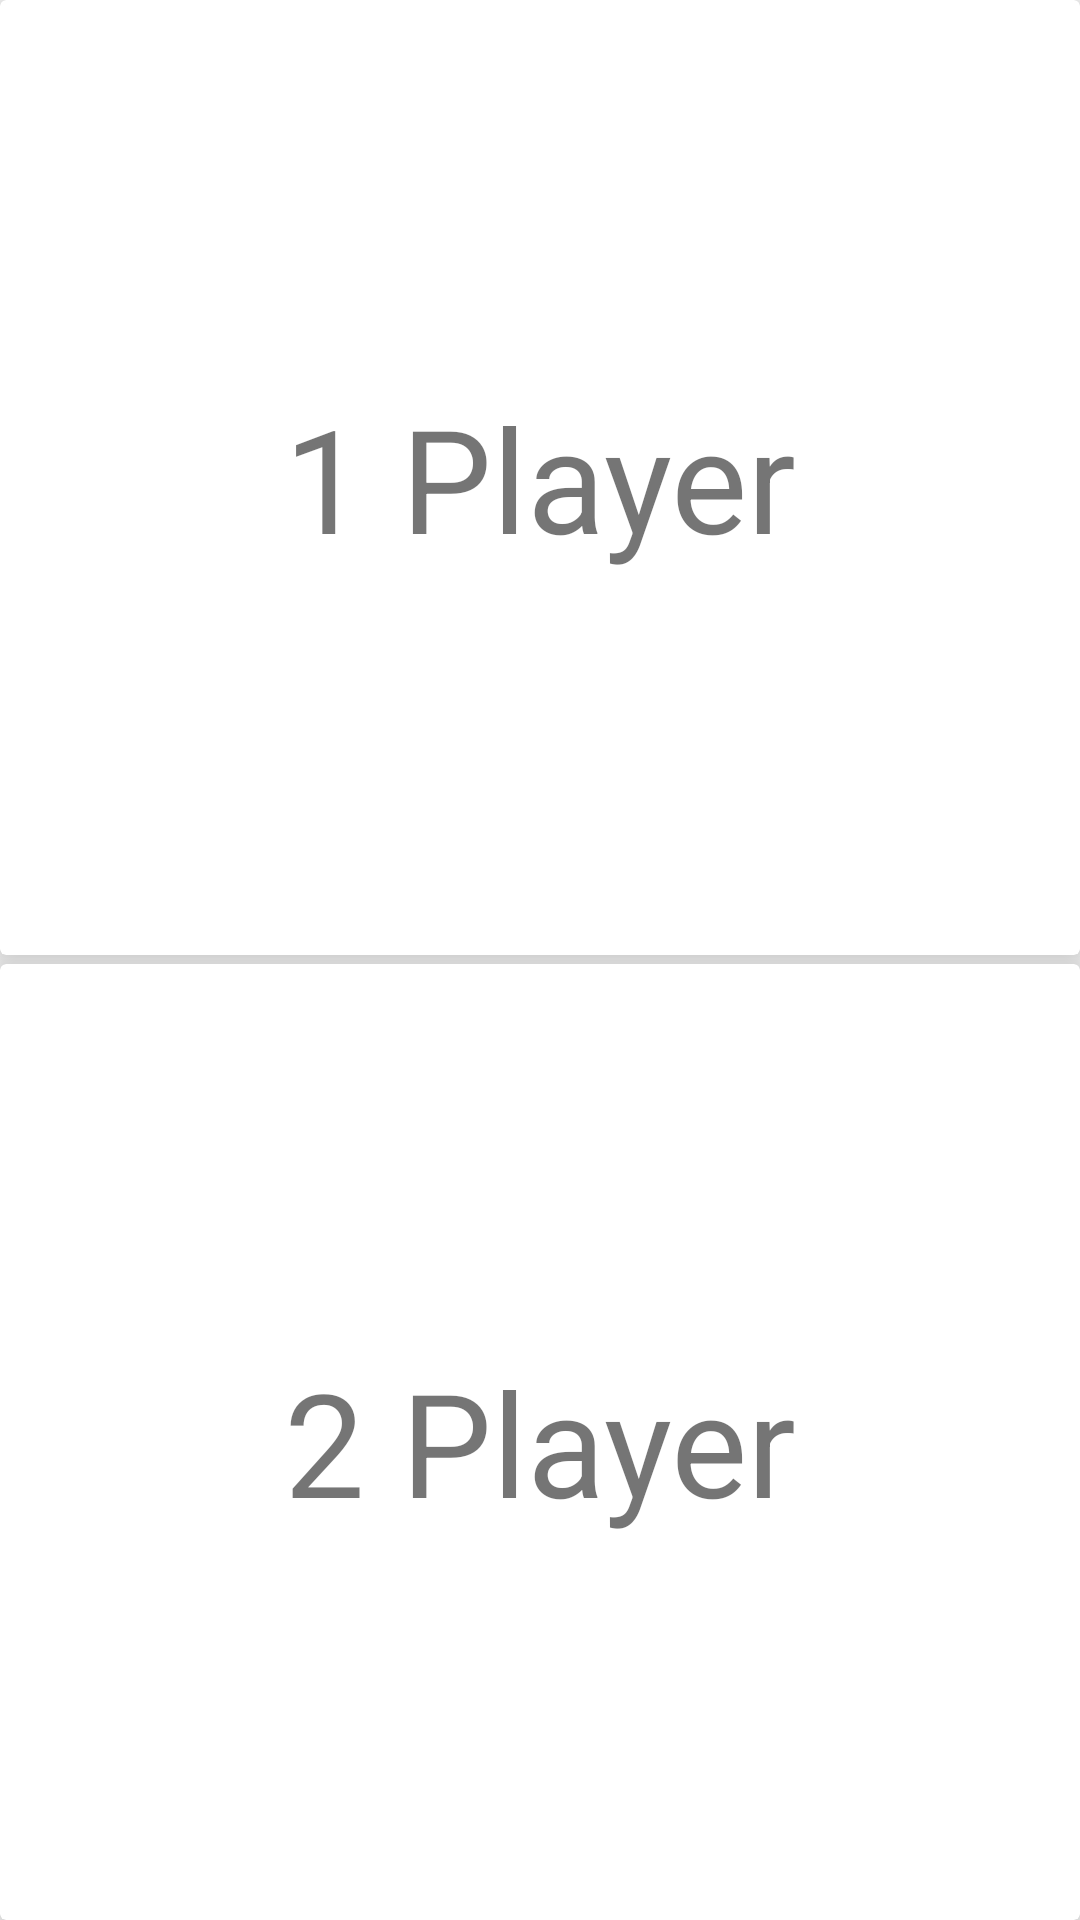

The Android layout XML behind this screen, and the referenced resources:
<!-- AndroidManifest.xml: application theme AppTheme -->
<!-- res/layout/activity_main.xml -->
<?xml version="1.0" encoding="utf-8"?>
<LinearLayout xmlns:android="http://schemas.android.com/apk/res/android"
    android:orientation="vertical"
    xmlns:app="http://schemas.android.com/apk/res-auto"
    xmlns:tools="http://schemas.android.com/tools"
    android:layout_width="match_parent"
    android:layout_height="match_parent"
    tools:context="com.davidmackessy.tictactoe.MainActivity">

    <android.support.v7.widget.CardView
        android:id="@+id/cv_one_player"
        android:layout_width="match_parent"
        android:layout_height="0dp"
        android:layout_weight="1"
        app:cardElevation="8dp"
        android:layout_marginBottom="3dp">

        <TextView
            android:layout_height="match_parent"
            android:layout_width="match_parent"
            android:text="@string/str_1_player"
            android:textSize="48dp"
            android:gravity="center"
            />
    </android.support.v7.widget.CardView>


    <android.support.v7.widget.CardView
        android:id="@+id/cv_two_player"
        android:layout_width="match_parent"
        android:layout_height="0dp"
        android:layout_weight="1"
        app:cardElevation="8dp">

        <TextView
            android:layout_height="match_parent"
            android:layout_width="match_parent"
            android:text="@string/str_2_player"
            android:textSize="48dp"
            android:gravity="center"
        />
    </android.support.v7.widget.CardView>

</LinearLayout>
<!-- resources referenced by this layout -->
<resources>
  <string name="str_1_player">1 Player</string>
  <string name="str_2_player">2 Player</string>
  <style name="AppTheme" parent="Theme.AppCompat.Light.DarkActionBar">
          
          <item name="colorPrimary">@color/colorPrimary</item>
          <item name="colorPrimaryDark">@color/colorPrimaryDark</item>
          <item name="colorAccent">@color/colorAccent</item>
      </style>
  <color name="colorPrimary">#19b934</color>
  <color name="colorPrimaryDark">#108b15</color>
  <color name="colorAccent">#FF4081</color>
</resources>
